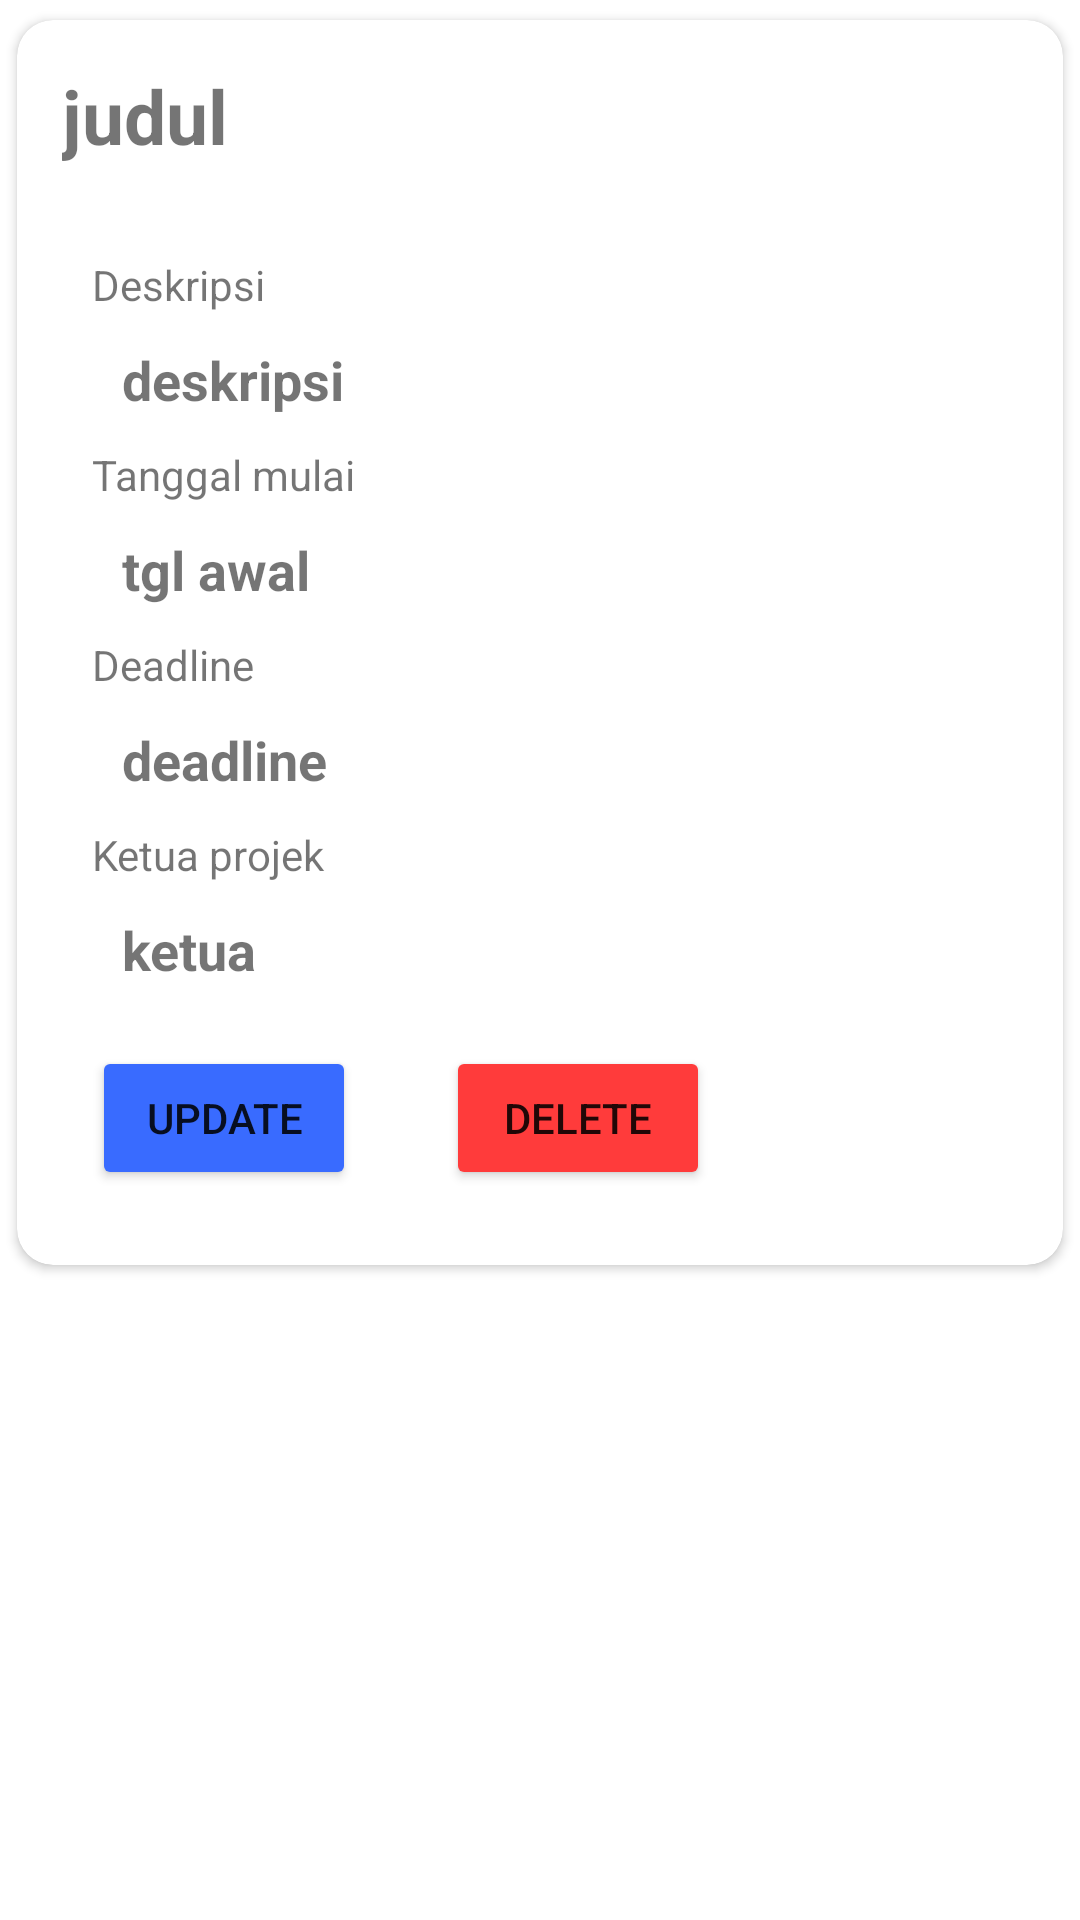

Android layout source for this screen:
<!-- AndroidManifest.xml: application theme Theme.CompanyProjectList -->
<!-- res/layout/projeks.xml -->
<?xml version="1.0" encoding="utf-8"?>
<androidx.constraintlayout.widget.ConstraintLayout xmlns:android="http://schemas.android.com/apk/res/android"
    xmlns:app="http://schemas.android.com/apk/res-auto"
    xmlns:tools="http://schemas.android.com/tools"
    android:layout_width="match_parent"
    android:layout_height="match_parent">

    <androidx.cardview.widget.CardView
        android:layout_width="match_parent"
        android:layout_height="wrap_content"
        app:cardBackgroundColor="#FFFFFF"
        app:cardCornerRadius="12dp"
        app:cardUseCompatPadding="true"
        app:contentPadding="5dp"
        app:layout_constraintEnd_toEndOf="parent"
        app:layout_constraintTop_toTopOf="parent">

        <LinearLayout
            android:layout_width="match_parent"
            android:layout_height="match_parent"
            android:orientation="vertical">

            <TextView
                android:id="@+id/textjudul"
                android:layout_width="match_parent"
                android:layout_height="wrap_content"
                android:layout_margin="10dp"
                android:text="judul"
                android:textSize="25sp"
                android:textStyle="bold" />

            <LinearLayout
                android:layout_width="match_parent"
                android:layout_height="wrap_content"
                android:orientation="vertical"
                android:padding="20dp">

                <TextView
                    android:id="@+id/textView7"
                    android:layout_width="match_parent"
                    android:layout_height="wrap_content"
                    android:text="Deskripsi" />

                <TextView
                    android:id="@+id/textdeskripsi"
                    android:layout_width="match_parent"
                    android:layout_height="wrap_content"
                    android:layout_margin="10dp"
                    android:text="deskripsi"
                    android:textSize="18sp"
                    android:textStyle="bold" />

                <TextView
                    android:id="@+id/textView8"
                    android:layout_width="match_parent"
                    android:layout_height="wrap_content"
                    android:text="Tanggal mulai" />

                <TextView
                    android:id="@+id/textawal"
                    android:layout_width="match_parent"
                    android:layout_height="wrap_content"
                    android:layout_margin="10dp"
                    android:text="tgl awal"
                    android:textSize="18sp"
                    android:textStyle="bold" />

                <TextView
                    android:id="@+id/textView9"
                    android:layout_width="match_parent"
                    android:layout_height="wrap_content"
                    android:text="Deadline" />

                <TextView
                    android:id="@+id/textdline"
                    android:layout_width="match_parent"
                    android:layout_height="wrap_content"
                    android:layout_margin="10dp"
                    android:text="deadline"
                    android:textSize="18sp"
                    android:textStyle="bold" />

                <TextView
                    android:id="@+id/textView10"
                    android:layout_width="match_parent"
                    android:layout_height="wrap_content"
                    android:text="Ketua projek" />

                <TextView
                    android:id="@+id/textketua"
                    android:layout_width="match_parent"
                    android:layout_height="wrap_content"
                    android:layout_margin="10dp"
                    android:text="ketua"
                    android:textSize="18sp"
                    android:textStyle="bold" />

                <LinearLayout
                    android:layout_width="wrap_content"
                    android:layout_height="wrap_content"
                    android:orientation="horizontal"
                    android:paddingTop="10dp">

                    <Button
                        android:id="@+id/tombolupdate"
                        android:layout_width="wrap_content"
                        android:layout_height="wrap_content"
                        android:layout_marginRight="30dp"
                        android:text="Update"
                        app:backgroundTint="#396BFF" />

                    <Button
                        android:id="@+id/tomboldelete"
                        android:layout_width="wrap_content"
                        android:layout_height="wrap_content"
                        android:text="Delete"
                        app:backgroundTint="#FF3B3B" />

                </LinearLayout>
            </LinearLayout>
        </LinearLayout>

    </androidx.cardview.widget.CardView>
</androidx.constraintlayout.widget.ConstraintLayout>
<!-- resources referenced by this layout -->
<resources>
  <style name="Theme.CompanyProjectList" parent="Theme.MaterialComponents.DayNight.DarkActionBar">
          
          <item name="colorPrimary">@color/purple_500</item>
          <item name="colorPrimaryVariant">@color/purple_700</item>
          <item name="colorOnPrimary">@color/white</item>
          
          <item name="colorSecondary">@color/teal_200</item>
          <item name="colorSecondaryVariant">@color/teal_700</item>
          <item name="colorOnSecondary">@color/black</item>
          
          <item name="android:statusBarColor" tools:targetApi="l">?attr/colorPrimaryVariant</item>
          
      </style>
  <!-- not gathered from this repository: default colours our renderer supplied (Android Studio template values) -->
  <color name="purple_500">#FF6200EE</color>
  <color name="purple_700">#FF3700B3</color>
  <color name="teal_200">#FF03DAC5</color>
  <color name="teal_700">#FF018786</color>
  <color name="black">#FF000000</color>
  <color name="white">#FFFFFFFF</color>
</resources>
